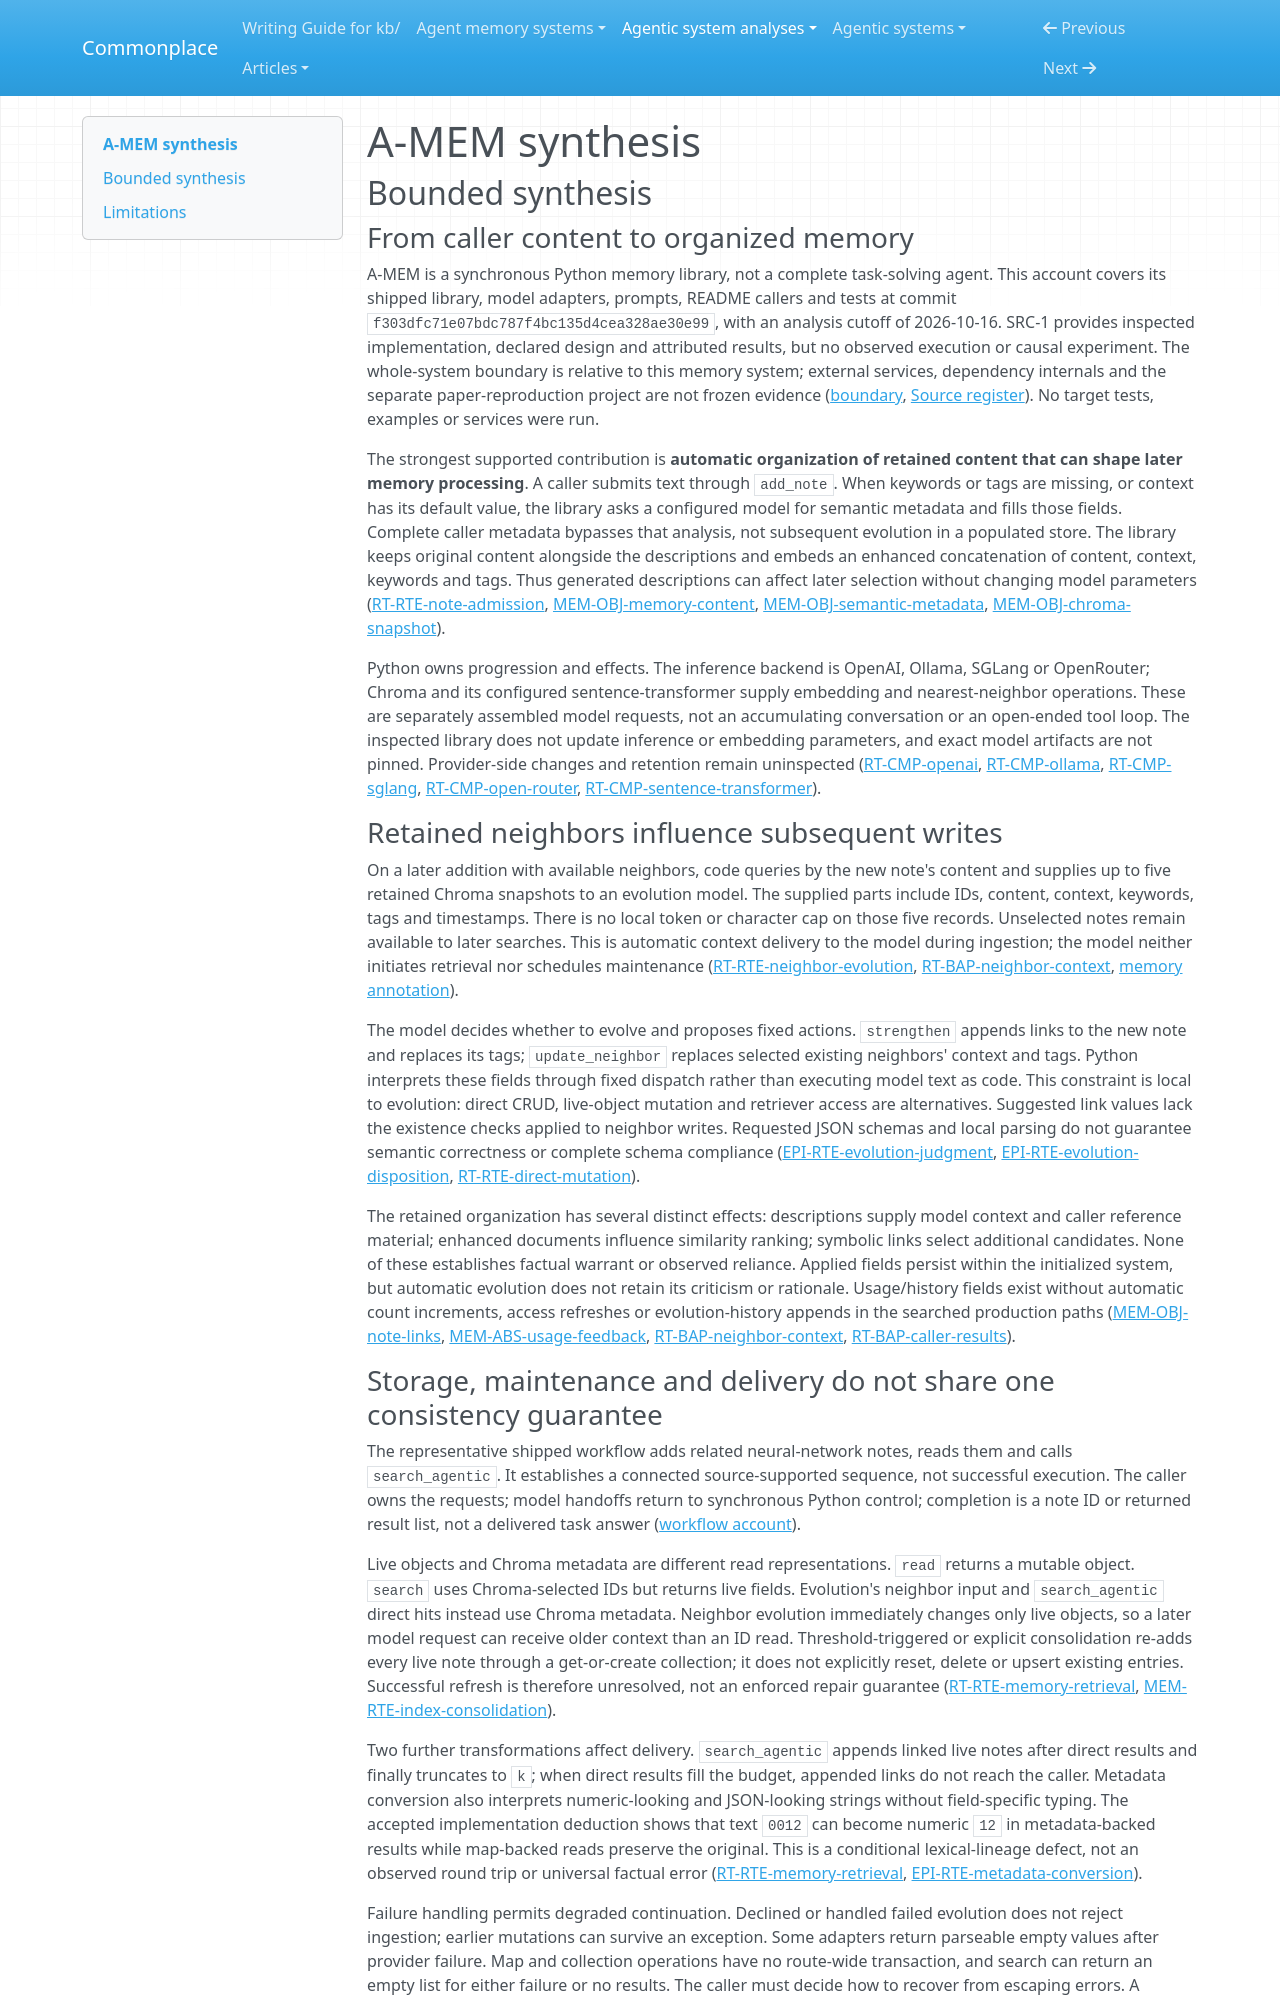

repository: zby/commonplace · page: agentic-system-analyses/retained/wujiangxu--a-mem-sys/synthesis/index.html · generator: mkdocs

---
type: agentic-system-analyses/types/agentic-system-synthesis.md
description: "A-MEM automatically derives semantic metadata and edits related notes, but split read representations and missing execution evidence limit claims of reliable improvement."
run-id: AAS-2026-10-16-a-mem-sys-eff95cd80440-01
reviewed-boundary: f303dfc71e07bdc787f4bc135d4cea328ae30e99
---

# A-MEM synthesis

## Bounded synthesis

### From caller content to organized memory

A-MEM is a synchronous Python memory library, not a complete task-solving agent. This account covers its shipped library, model adapters, prompts, README callers and tests at commit `f303dfc71e07bdc787f4bc135d4cea328ae30e99`, with an analysis cutoff of 2026-10-16. SRC-1 provides inspected implementation, declared design and attributed results, but no observed execution or causal experiment. The whole-system boundary is relative to this memory system; external services, dependency internals and the separate paper-reproduction project are not frozen evidence ([boundary](boundary.md#boundary-and-evidence), [Source register](boundary.md#source-register)). No target tests, examples or services were run.

The strongest supported contribution is **automatic organization of retained content that can shape later memory processing**. A caller submits text through `add_note`. When keywords or tags are missing, or context has its default value, the library asks a configured model for semantic metadata and fills those fields. Complete caller metadata bypasses that analysis, not subsequent evolution in a populated store. The library keeps original content alongside the descriptions and embeds an enhanced concatenation of content, context, keywords and tags. Thus generated descriptions can affect later selection without changing model parameters ([RT-RTE-note-admission](runtime.md#rt-rte-note-admission), [MEM-OBJ-memory-content](memory.md#mem-obj-memory-content), [MEM-OBJ-semantic-metadata](memory.md#mem-obj-semantic-metadata), [MEM-OBJ-chroma-snapshot](memory.md#mem-obj-chroma-snapshot)).

Python owns progression and effects. The inference backend is OpenAI, Ollama, SGLang or OpenRouter; Chroma and its configured sentence-transformer supply embedding and nearest-neighbor operations. These are separately assembled model requests, not an accumulating conversation or an open-ended tool loop. The inspected library does not update inference or embedding parameters, and exact model artifacts are not pinned. Provider-side changes and retention remain uninspected ([RT-CMP-openai](runtime.md#rt-cmp-openai), [RT-CMP-ollama](runtime.md#rt-cmp-ollama), [RT-CMP-sglang](runtime.md#rt-cmp-sglang), [RT-CMP-open-router](runtime.md#rt-cmp-open-router), [RT-CMP-sentence-transformer](runtime.md#rt-cmp-sentence-transformer)).

### Retained neighbors influence subsequent writes

On a later addition with available neighbors, code queries by the new note's content and supplies up to five retained Chroma snapshots to an evolution model. The supplied parts include IDs, content, context, keywords, tags and timestamps. There is no local token or character cap on those five records. Unselected notes remain available to later searches. This is automatic context delivery to the model during ingestion; the model neither initiates retrieval nor schedules maintenance ([RT-RTE-neighbor-evolution](runtime.md#rt-rte-neighbor-evolution), [RT-BAP-neighbor-context](runtime.md#rt-bap-neighbor-context), [memory annotation](memory.md#on-rt-rte-neighbor-evolution)).

The model decides whether to evolve and proposes fixed actions. `strengthen` appends links to the new note and replaces its tags; `update_neighbor` replaces selected existing neighbors' context and tags. Python interprets these fields through fixed dispatch rather than executing model text as code. This constraint is local to evolution: direct CRUD, live-object mutation and retriever access are alternatives. Suggested link values lack the existence checks applied to neighbor writes. Requested JSON schemas and local parsing do not guarantee semantic correctness or complete schema compliance ([EPI-RTE-evolution-judgment](epistemic.md#epi-rte-evolution-judgment), [EPI-RTE-evolution-disposition](epistemic.md#epi-rte-evolution-disposition), [RT-RTE-direct-mutation](runtime.md#rt-rte-direct-mutation)).

The retained organization has several distinct effects: descriptions supply model context and caller reference material; enhanced documents influence similarity ranking; symbolic links select additional candidates. None of these establishes factual warrant or observed reliance. Applied fields persist within the initialized system, but automatic evolution does not retain its criticism or rationale. Usage/history fields exist without automatic count increments, access refreshes or evolution-history appends in the searched production paths ([MEM-OBJ-note-links](memory.md#mem-obj-note-links), [MEM-ABS-usage-feedback](memory.md#mem-abs-usage-feedback), [RT-BAP-neighbor-context](runtime.md#rt-bap-neighbor-context), [RT-BAP-caller-results](runtime.md#rt-bap-caller-results)).
